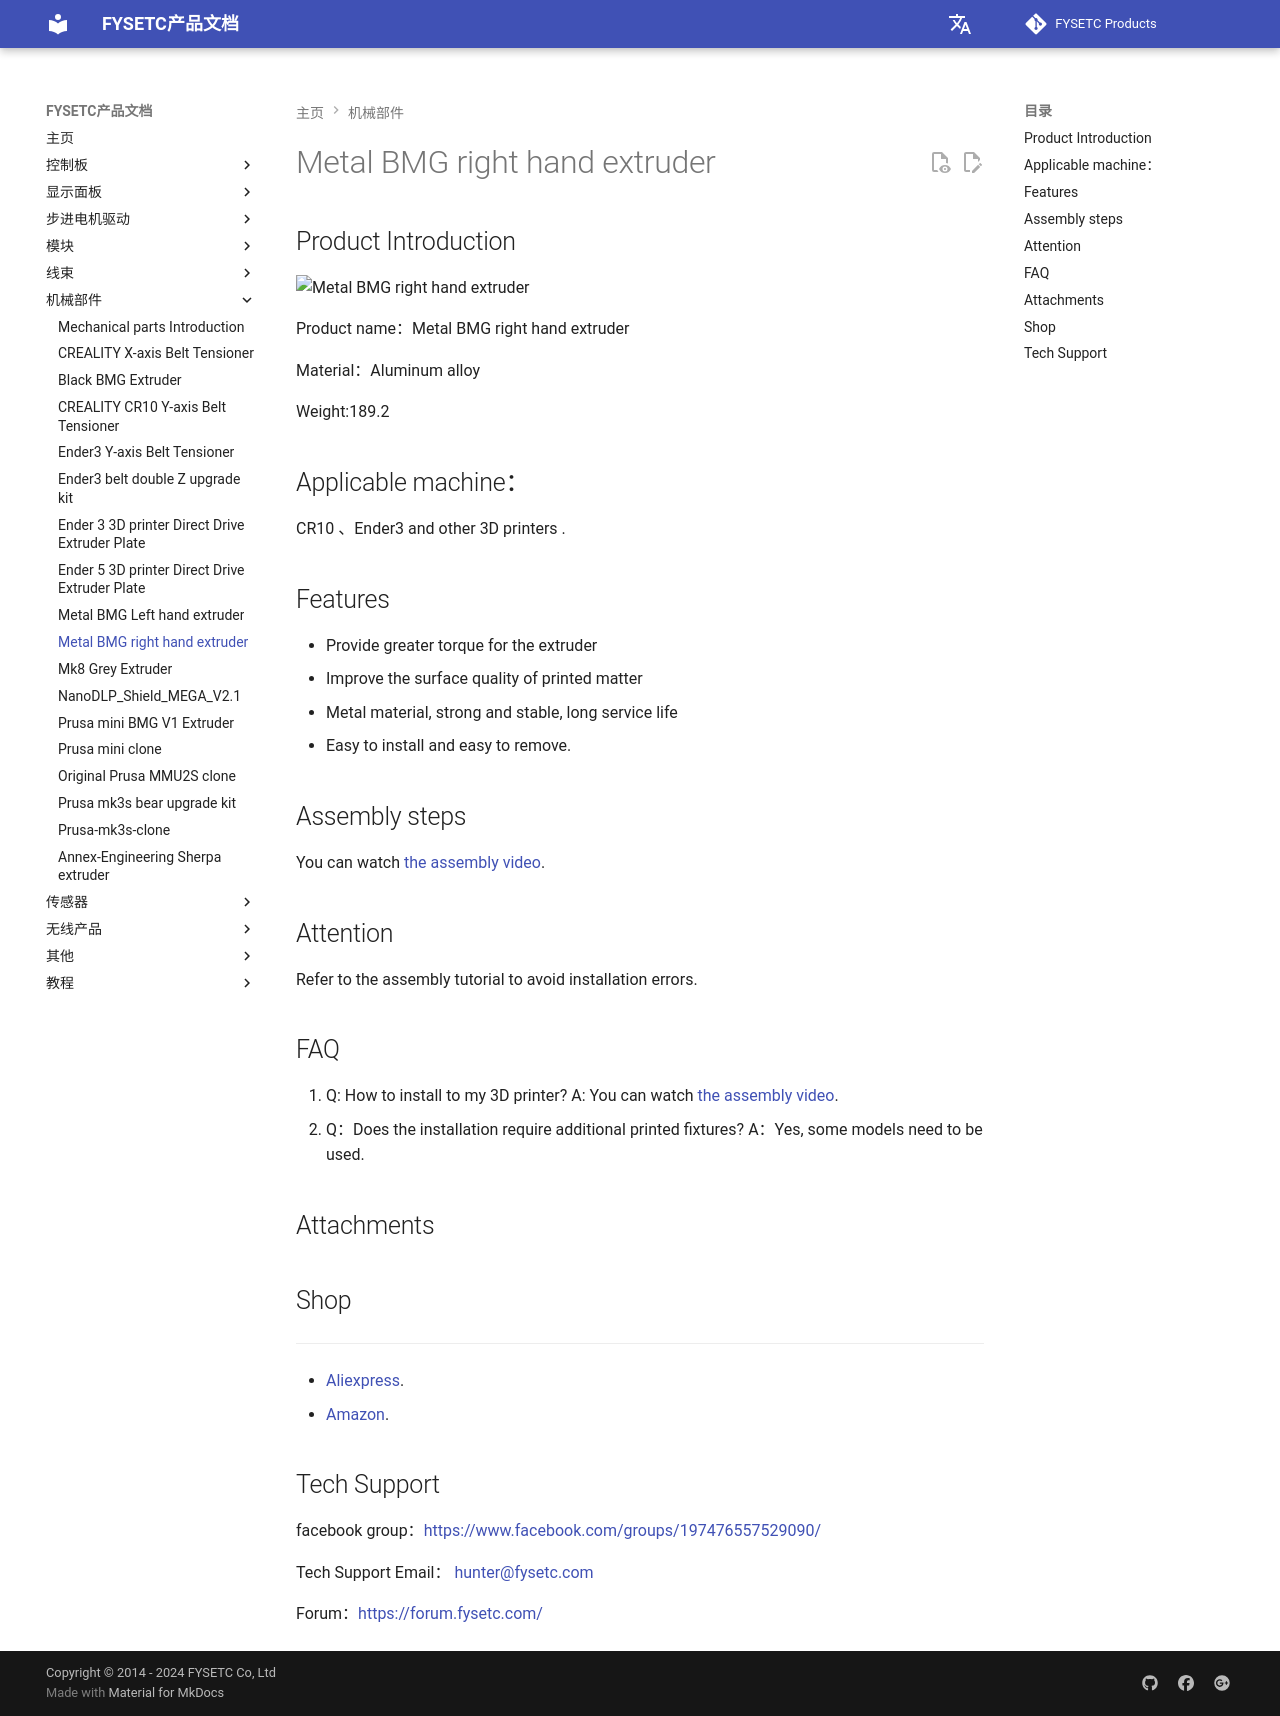

repository: FYSETC/wiki.fysetc · page: zh/Metal BMG right hand extruder/index.html · generator: mkdocs

# Metal BMG right hand extruder

## Product Introduction

![Metal BMG right hand extruder](images/Metal BMG right hand extruder.jpg)

Product name：Metal BMG right hand extruder

Material：Aluminum alloy

Weight:189.2

## Applicable machine：
CR10 、Ender3 and other 3D printers .

## Features

- Provide greater torque for the extruder
- Improve the surface quality of printed matter
- Metal material, strong and stable, long service life
- Easy to install and easy to remove.

## Assembly steps

You can watch  [the assembly video](待上传).

## Attention

Refer to the assembly tutorial to avoid installation errors.

## FAQ

1. Q: How to install to my 3D printer? A: You can watch  [the assembly video](待上传).
2. Q：Does the installation require additional printed fixtures?  A：Yes, some models need to be used.

## Attachments



## Shop

------

- [Aliexpress](https://www.aliexpress.com/item/33051147571.html?spm=2114.12010615.8148356.1.63c875fd4i1KEX).
- [Amazon](https://www.amazon.de/Drucker-BCZAMD-Extruder-Filament-Schwarz%C2%A1%C2%AD/dp/B07Y9PRL4P/ref=sr_1_5?__mk_de_DE=%C3%85M%C3%85%C5%BD%C3%95%C3%91&dchild=1&keywords=bczamd&qid=1597805241&sr=8-5).

## Tech Support

facebook group：https://www.facebook.com/groups/197476557529090/

Tech Support Email： hunter@fysetc.com 

Forum：https://forum.fysetc.com/
